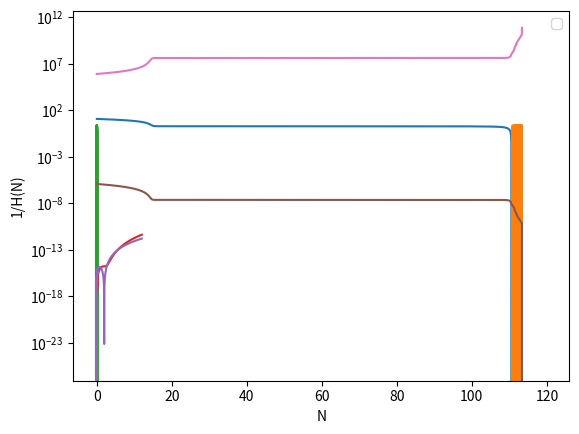

Python code for this plot:
import numpy as np
import matplotlib.pyplot as plt
from scipy.integrate import odeint

def potential(phi,potparams):
	m = potparams[0]
	a = potparams[1]
	v = 0.5*(m*phi)**2 - (2/3)*(m*a)**2*(phi/a)**3 + 0.25*(m*a)**2*(phi/a)**4
	dvdphi = m**2*phi - 2*m**2*a*(phi/a)**2 + m**2*a*(phi/a)**3
	return v,dvdphi

def bgeqn(Phi,N,potparams):
	phi = Phi[0]
	dphidN = Phi[1]
	v,dvdphi = potential(phi,potparams)
	d2phidN2 = -(3.-0.5*(dphidN*dphidN))*dphidN-(6.-(dphidN*dphidN))*dvdphi/(2.*v)
	return dphidN,d2phidN2
	
potparams = np.zeros(2)
potparams[0] = 7.17*10**(-8)     #value of mass
potparams[1] = 1.9654     #value of phi0(in paper) or a(in here) 

#Initial condition
phi0 = np.zeros(2)
phi0[0] = 12
Vini,dV_ini = potential(phi0[0],potparams)
phi0[1] = -dV_ini/Vini

N = np.arange(0,120,5e-3)

phi = odeint(bgeqn,phi0,N,args = (potparams,))

plt.plot(N,phi[:,0])
plt.xlabel("N")
plt.ylabel("phi in Mpl units")
plt.show()

plt.plot(N,phi[:,1])
plt.xlabel("N")
plt.ylabel("dphi/dN in Mpl units")
plt.show()

plt.plot(phi[:,0],phi[:,1])
#plt.xlim(-1,1)
plt.xlabel("phi")
plt.ylabel("dphi/dN in Mpl units")
plt.show()

V,dV = potential(phi[:,0],potparams)
#plt.yscale("log")
plt.plot(phi[:,0],V)
plt.plot(phi[:,0],dV)
plt.xlabel("phi in Mpl units")
plt.ylabel("V(Phi) and dV(phi)")
plt.legend("Potential","Derivative of Potential")
plt.show()

H = np.sqrt(V/(3-((phi[:,1])**2)/2))
plt.plot(N,H)
plt.yscale('log')
plt.xlabel("N")
plt.ylabel("H(N)")
plt.show()

plt.plot(N,1/H)
plt.yscale('log')
plt.xlabel("N")
plt.ylabel("1/H(N)")
plt.show()
